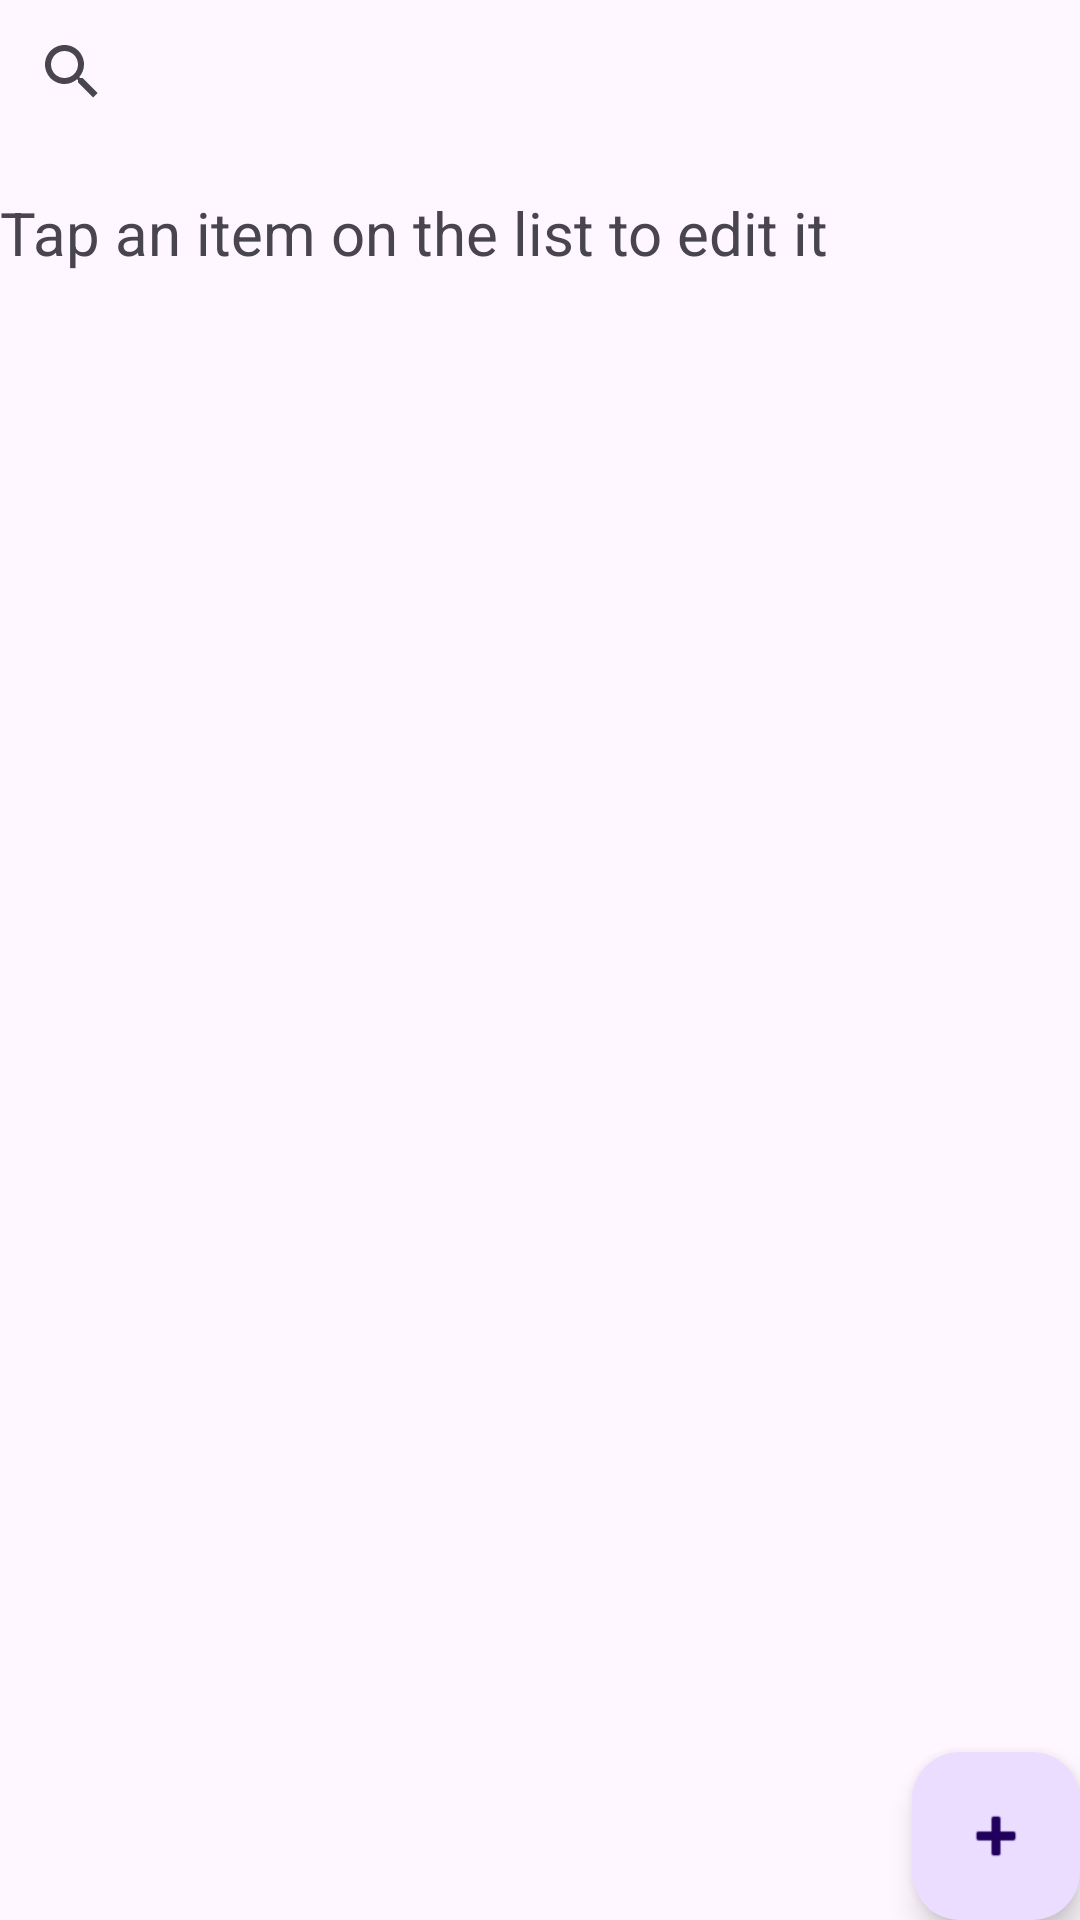

Layout XML and referenced resources for this Android screen:
<!-- AndroidManifest.xml: application theme Theme.RoommateShoppingApp -->
<!-- res/layout/activity_cart.xml -->
<?xml version="1.0" encoding="utf-8"?>
<androidx.constraintlayout.widget.ConstraintLayout xmlns:android="http://schemas.android.com/apk/res/android"
    xmlns:app="http://schemas.android.com/apk/res-auto"
    xmlns:tools="http://schemas.android.com/tools"
    android:layout_width="match_parent"
    android:layout_height="match_parent"
    tools:context=".CartActivity">

    <SearchView
        android:id="@+id/search"
        android:layout_width="0dp"
        android:layout_height="wrap_content"
        android:minHeight="48dp"
        app:layout_constraintVertical_bias="0.0"
        app:layout_constraintBottom_toTopOf="@+id/textView5"
        app:layout_constraintEnd_toEndOf="parent"
        app:layout_constraintStart_toStartOf="parent"
        app:layout_constraintTop_toTopOf="parent"
        app:layout_constraintVertical_chainStyle="packed" />

    <TextView
        android:id="@+id/textView5"
        android:layout_width="0dp"
        android:layout_height="wrap_content"
        android:layout_marginTop="16dp"
        android:text="@string/edit_text"
        android:textSize="20sp"
        app:layout_constraintBottom_toTopOf="@+id/recyclerView"
        app:layout_constraintEnd_toEndOf="parent"
        app:layout_constraintStart_toStartOf="parent"
        app:layout_constraintTop_toBottomOf="@+id/search" />

    <androidx.recyclerview.widget.RecyclerView
        android:id="@+id/recyclerView"
        android:layout_width="0dp"
        android:layout_height="0dp"
        android:layout_marginTop="16dp"
        app:layout_constraintBottom_toBottomOf="parent"
        app:layout_constraintEnd_toEndOf="parent"
        app:layout_constraintStart_toStartOf="parent"
        app:layout_constraintTop_toBottomOf="@+id/textView5">

    </androidx.recyclerview.widget.RecyclerView>

    <com.google.android.material.floatingactionbutton.FloatingActionButton
        android:id="@+id/floatingActionButton"
        android:layout_width="wrap_content"
        android:layout_height="wrap_content"
        android:clickable="true"
        android:contentDescription="@string/desc_floating_btn"
        android:focusable="true"
        android:src="@android:drawable/ic_input_add"
        app:layout_constraintBottom_toBottomOf="parent"
        app:layout_constraintEnd_toEndOf="parent" />

</androidx.constraintlayout.widget.ConstraintLayout>
<!-- resources referenced by this layout -->
<resources>
  <string name="desc_floating_btn">Add a new shopping item</string>
  <string name="edit_text">Tap an item on the list to edit it</string>
  <style name="Theme.RoommateShoppingApp" parent="Base.Theme.RoommateShoppingApp" />
  <style name="Base.Theme.RoommateShoppingApp" parent="Theme.Material3.Light">
          
          
      </style>
</resources>
